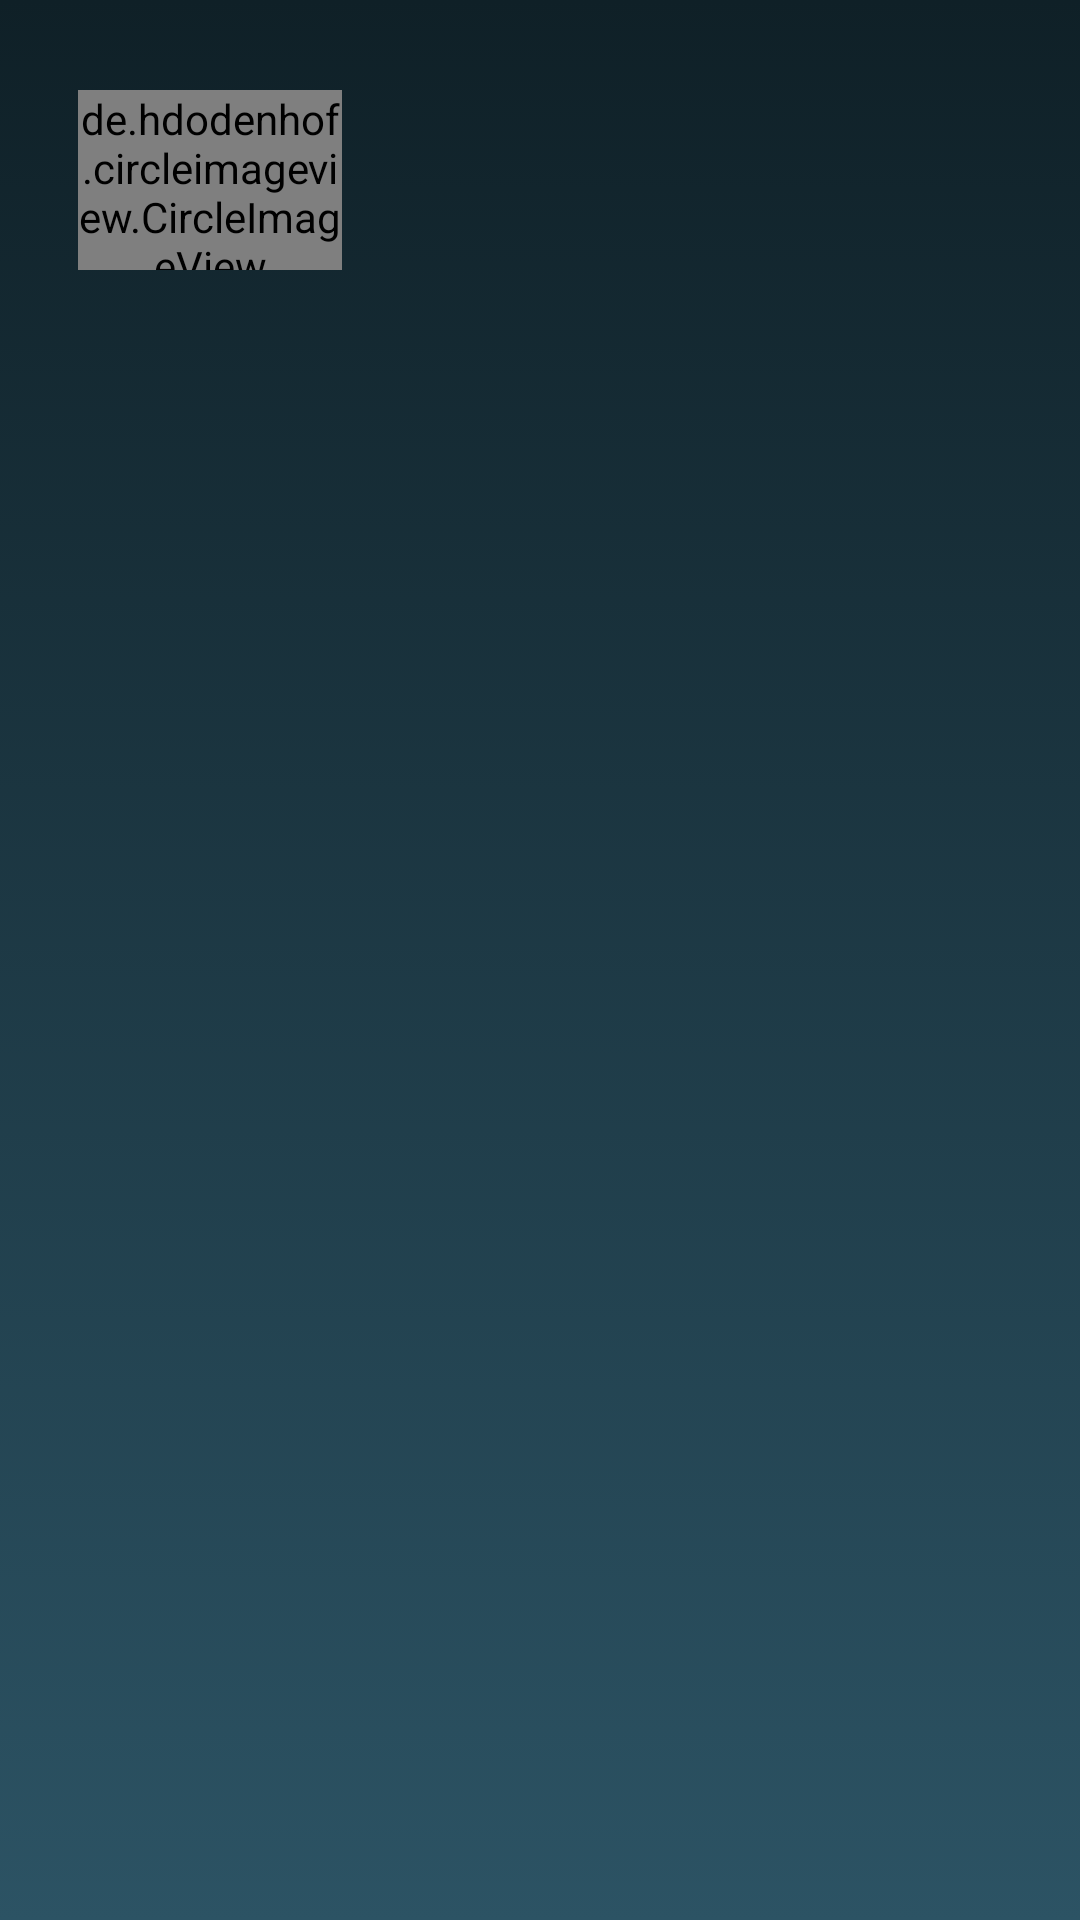

Here is an Android app screen rendered from its layout file. Give the layout XML and the strings, colors and styles it references.
<!-- AndroidManifest.xml: application theme AppTheme -->
<!-- res/layout/navigation_header.xml -->
<?xml version="1.0" encoding="utf-8"?>
<RelativeLayout
    xmlns:android="http://schemas.android.com/apk/res/android" android:layout_width="match_parent"
    android:layout_height="140dp"
    android:background="@drawable/gradient"
    >

    <TextView
        android:id="@+id/name"
        android:layout_width="wrap_content"
        android:layout_height="wrap_content"
        android:layout_alignParentTop="true"
        android:layout_centerHorizontal="true"
        android:layout_marginLeft="15dp"
        android:textSize="20dp"
        android:textStyle="bold"
        android:layout_marginTop="30dp"
        android:layout_toRightOf="@id/pPic"
        android:textColor="@color/common_google_signin_btn_text_dark_default" />


    <TextView
        android:id="@+id/email"
        android:layout_width="wrap_content"
        android:layout_height="wrap_content"
        android:layout_centerHorizontal="true"
        android:layout_centerVertical="true"
        android:textStyle="italic"
        android:textSize="12dp"
        android:layout_marginLeft="15dp"
        android:layout_toRightOf="@id/pPic"

        android:textColor="@color/common_google_signin_btn_text_dark_default" />

    <de.hdodenhof.circleimageview.CircleImageView
        android:id="@+id/pPic"
        android:layout_weight="1"
        android:scaleType="centerCrop"
        android:layout_width="88dp"
        android:layout_height="60dp"
        android:layout_alignParentTop="true"
        android:layout_marginLeft="26dp"
        android:layout_marginTop="30dp"

        android:src="@drawable/ic_account_circle_white_24dp"/>


</RelativeLayout>
<!-- resources referenced by this layout -->
<resources>
  <!-- drawable gradient (drawable) -->
  <?xml version="1.0" encoding="utf-8"?>
  <selector xmlns:android="http://schemas.android.com/apk/res/android">
      <item>
          <shape>
              <gradient
                  android:angle="90"
                  android:startColor="#2C5364"
                  android:endColor="#0F2027"
                  android:type="linear"
                  />
          </shape>
      </item>
  
  </selector>
  <!-- drawable ic_account_circle_white_24dp (drawable) -->
  <vector android:alpha="0.9" android:height="24dp" android:tint="#FFFFFF"
      android:viewportHeight="24.0" android:viewportWidth="24.0"
      android:width="24dp" xmlns:android="http://schemas.android.com/apk/res/android">
      <path android:fillColor="#FF000000" android:pathData="M12,2C6.48,2 2,6.48 2,12s4.48,10 10,10 10,-4.48 10,-10S17.52,2 12,2zM12,5c1.66,0 3,1.34 3,3s-1.34,3 -3,3 -3,-1.34 -3,-3 1.34,-3 3,-3zM12,19.2c-2.5,0 -4.71,-1.28 -6,-3.22 0.03,-1.99 4,-3.08 6,-3.08 1.99,0 5.97,1.09 6,3.08 -1.29,1.94 -3.5,3.22 -6,3.22z"/>
  </vector>
  <style name="AppTheme" parent="Theme.AppCompat.Light.NoActionBar">
          
          <item name="colorPrimary">@color/colorPrimaryDark</item>
          <item name="colorPrimaryDark">@color/colorPrimaryDark</item>
          <item name="colorAccent">@color/spots_dialog_color</item>
      </style>
  <!-- not gathered from this repository: default colours our renderer supplied (Android Studio template values) -->
  <color name="colorPrimaryDark">#FF3700B3</color>
</resources>
